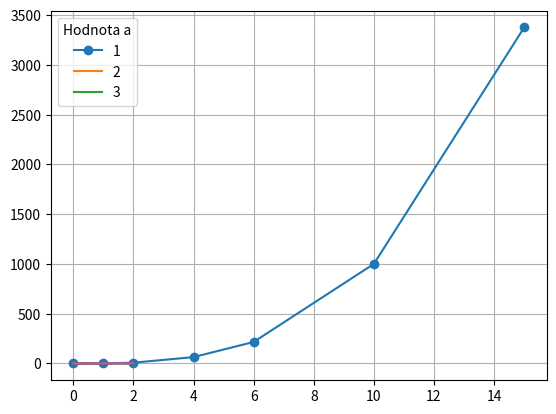
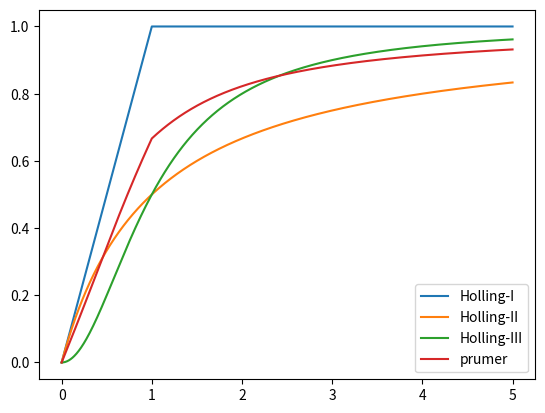
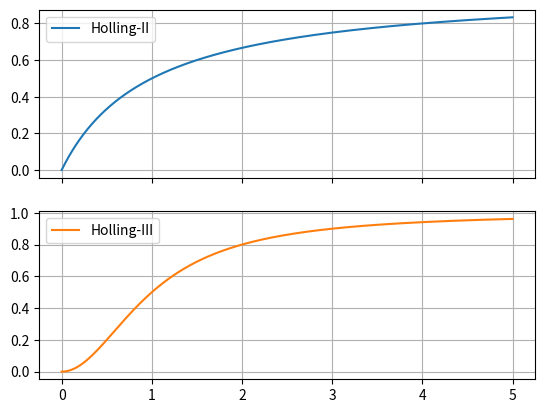

The script that saved these images, in order:
pocet_opakovani = 10 # promenne pojmenovavame tak, aby nazev vypovidal o obsahu dat
pocet_velkych_cisel = 0
"""
Při práci nemusíme vypisovat celé jméno proměnné, ale můžeme používat 
doplňování kódu, kdy napíšeme jenom prvních několik písmen a po stisku 
domluvené klávesy (zpravidla tabelátor) se název buď doplní, nebo, 
je-li více variant, se nabídnou možná doplnění pomocí menu.
V tomto textu též vidíte možnost víceřádkových komentářů. Stačí je 
napsat jako víceřádkové řetězce, tj. řetězce uvozené a ukončené třemi 
uvozovkami.
"""
for i in range(pocet_opakovani):
    if i<5:
        # tisk informace o cisle i
        print("Číslo",i,"je malé")
    else:
        print(
            "Číslo",
            i,
            "je velké"
            )
        pocet_velkych_cisel = pocet_velkych_cisel + 1
print(
    "Vyskytlo se celkem",
    pocet_velkych_cisel,
    "velkych cisel"
)        


a = 4 # promenna a obsahuje nastavenou hodnotu
b = a + 2  # promenna b bude o dve vetsi nez promenna a
a = b**2   # promenna a se nahradi druhou mocninnou promenne b, promenna b zustava na sve hodnote
a  # tisk hodnoty promenne, vystup posledniho vypoctu se tiskne, neni nutne pouzivat print

a-30

3**2

1**2 + 2**2 + 3**2 + 4**2

import numpy as np # nacteni knihovny
data = np.arange(1,7) # vytvoreni seznamu s cisly od 1 do 6
print(data) # tisk pro kontrolu
sum(data**2) # součet druhých mocnin

retezec="MENDELU"
retezec

retezec[0]

retezec[-2]

retezec[:4]

retezec[-3:]

retezec[2:4]

retezec + " je prostě " + retezec + "."

veta = "".join([retezec," je prostě ",retezec,"."])
veta

len(veta)

veta[:-5]

(10*(retezec+"-"))[:-1]

"-".join([retezec for i in range(10)])

"-".join([retezec for i in range(10)]).lower().replace("m","M")

import matplotlib.pyplot as plt
import numpy as np
import pandas as pd

parametry = [0,1,2,4,6,10,15]
seznam = [i**3 for i in parametry]
plt.plot(parametry, seznam, "o-")
print(seznam)

# S polem typu array je možné provést většinu matematickcýh operací najednou pro všechny prvky.
# Pole můžeme vygenerovat pomocí prvního a posledního prvku a příkazu np.linspace.
# Jinou možnost pomocí np.array jsme viděli dříve.
N = 1
x = np.linspace(0,N)
y = x**2 
plt.plot(x,y)
plt.grid()

# Sem vložte příkazy pro nakreslení grafu funkce x**3 na intervalu od -1 do 1.

a_seznam = [1,2,3]
b = 1
x = np.linspace(0,2)
for a in a_seznam:
    plt.plot(x,a*x/(x+b))
plt.legend(a_seznam, title="Hodnota a")

x = np.linspace(0,5,1001)
df = pd.DataFrame(index=x)
df["Holling-I"] = np.minimum(x,1)
df["Holling-II"] = x/(x+1)
df["Holling-III"] = x**2/(x**2+1)
df["prumer"] = (df["Holling-I"] + df["Holling-II"] + df["Holling-III"])/3
df.head()

df.plot()

# Tisk začátku tabulky pro kontrolu
print(df.head())

# vykresleni dat do obrazku
ax = df[["Holling-II","Holling-III"]].plot(subplots=True)

# # dekorace grafu
ax[0].grid() # vykresleni mrizky
ax[1].grid() # vykresleni mrizky


